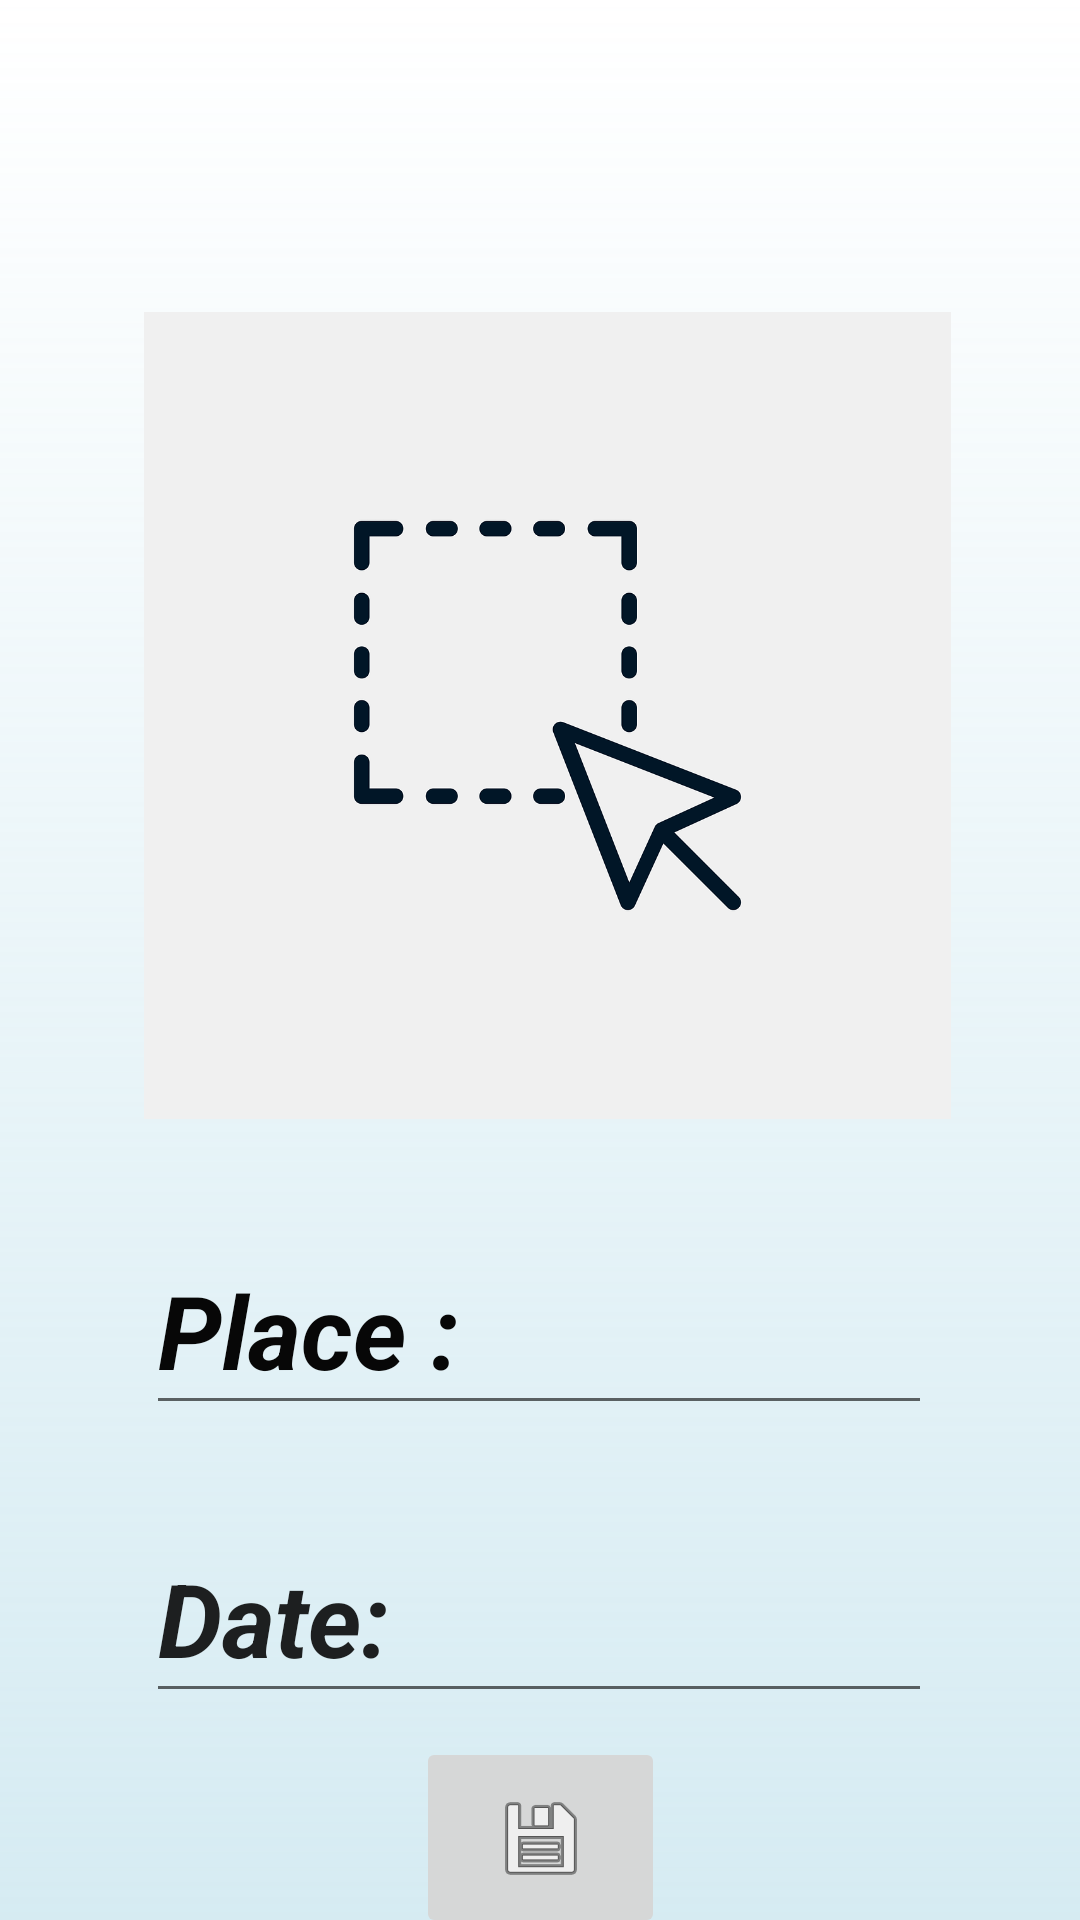

Here is an Android app screen rendered from its layout file. Give the layout XML and the strings, colors and styles it references.
<!-- AndroidManifest.xml: application theme Theme.PhotoCloud -->
<!-- res/layout/activity_info.xml -->
<?xml version="1.0" encoding="utf-8"?>
<androidx.constraintlayout.widget.ConstraintLayout xmlns:android="http://schemas.android.com/apk/res/android"
    xmlns:app="http://schemas.android.com/apk/res-auto"
    xmlns:tools="http://schemas.android.com/tools"
    android:id="@+id/main"
    android:layout_width="match_parent"
    android:layout_height="match_parent"
    android:background="@drawable/gradient_background"
    tools:context=".infoActivity">

    <ImageView
        android:id="@+id/imageView3"
        android:layout_width="271dp"
        android:layout_height="269dp"
        android:layout_marginTop="104dp"
        android:onClick="selectImage"
        app:layout_constraintEnd_toEndOf="parent"
        app:layout_constraintHorizontal_bias="0.528"
        app:layout_constraintStart_toStartOf="parent"
        app:layout_constraintTop_toTopOf="parent"
        app:srcCompat="@drawable/selectimage" />

    <EditText
        android:id="@+id/nameText"
        android:layout_width="262dp"
        android:layout_height="66dp"
        android:layout_marginTop="36dp"
        android:ems="10"
        android:inputType="text"
        android:text="Place :"
        android:textAppearance="@style/TextAppearance.AppCompat.Display1"
        android:textColor="#070707"
        android:textStyle="bold|italic"
        app:layout_constraintEnd_toEndOf="parent"
        app:layout_constraintHorizontal_bias="0.496"
        app:layout_constraintStart_toStartOf="parent"
        app:layout_constraintTop_toBottomOf="@+id/imageView3" />

    <EditText
        android:id="@+id/dateText"
        android:layout_width="262dp"
        android:layout_height="66dp"
        android:layout_marginTop="30dp"
        android:ems="10"
        android:inputType="text"
        android:text="Date:"
        android:textAppearance="@style/TextAppearance.AppCompat.Display1"
        android:textStyle="bold|italic"
        app:layout_constraintEnd_toEndOf="parent"
        app:layout_constraintHorizontal_bias="0.496"
        app:layout_constraintStart_toStartOf="parent"
        app:layout_constraintTop_toBottomOf="@+id/nameText" />

    <ImageButton
        android:id="@+id/imageButton"
        android:layout_width="83dp"
        android:layout_height="67dp"
        android:layout_marginTop="8dp"
        android:onClick="save"
        app:layout_constraintEnd_toEndOf="parent"
        app:layout_constraintStart_toStartOf="parent"
        app:layout_constraintTop_toBottomOf="@+id/dateText"
        app:srcCompat="@android:drawable/ic_menu_save" />

</androidx.constraintlayout.widget.ConstraintLayout>
<!-- resources referenced by this layout -->
<resources>
  <!-- drawable gradient_background (drawable) -->
  <?xml version="1.0" encoding="utf-8"?>
  <shape xmlns:android="http://schemas.android.com/apk/res/android"
      android:shape="rectangle">
      <gradient
          android:angle="90"
          android:startColor="#80ADD8E6"
          android:endColor="#00ADD8E6"
          android:type="linear" />
  </shape>
  <!-- drawable selectimage: png bitmap (drawable, 47194 bytes) -->
  <style name="Theme.PhotoCloud" parent="Base.Theme.PhotoCloud" />
  <style name="Base.Theme.PhotoCloud" parent="Theme.MaterialComponents.Light">
          
          
      </style>
</resources>
